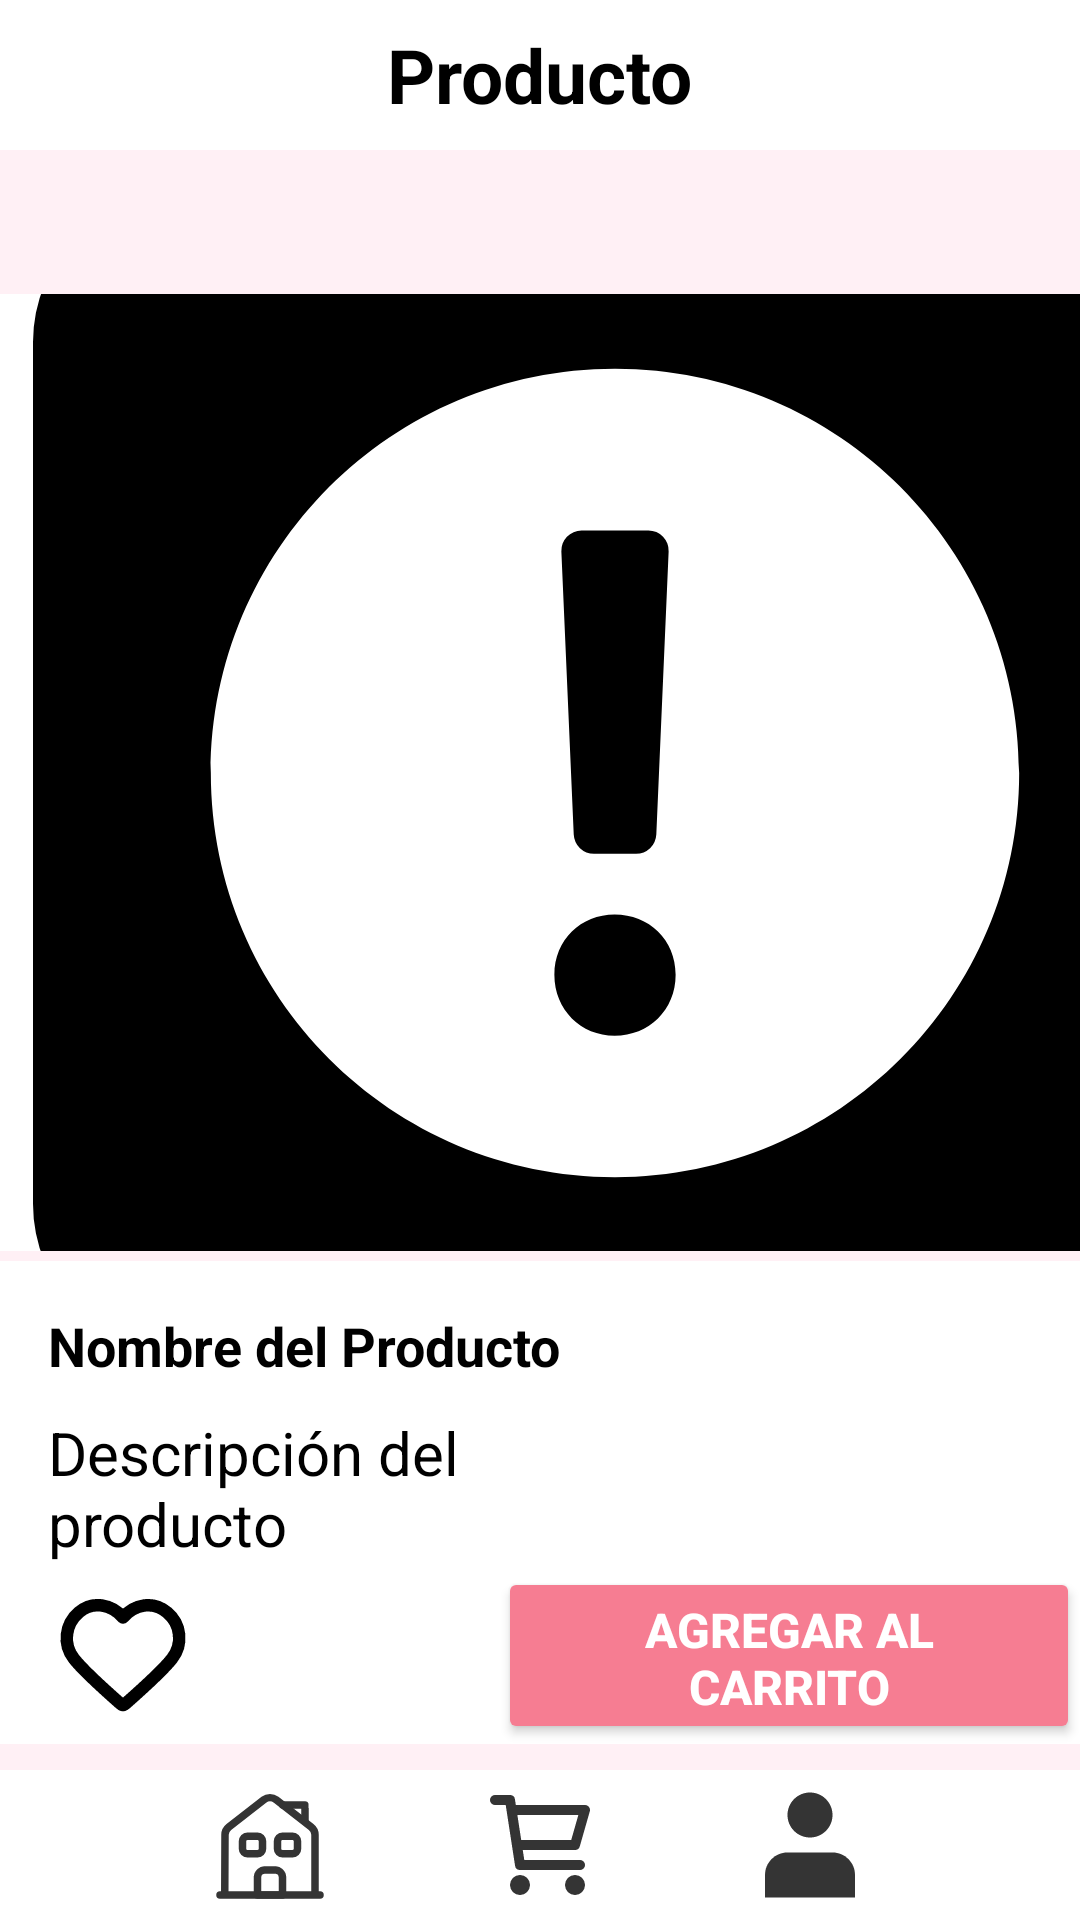

Reconstruct the res/layout file that produces this screen, plus the resources it refers to.
<!-- AndroidManifest.xml: application theme Theme.Wambi_Shop_v2 -->
<!-- res/layout/fragment_product_detail.xml -->
<?xml version="1.0" encoding="utf-8"?>
<androidx.constraintlayout.widget.ConstraintLayout xmlns:android="http://schemas.android.com/apk/res/android"
    xmlns:app="http://schemas.android.com/apk/res-auto"
    xmlns:tools="http://schemas.android.com/tools"
    android:id="@+id/main_fragment"
    android:layout_width="match_parent"
    android:layout_height="match_parent"
    android:background="#FFF0F5"
    tools:context=".ProductDetailActivity"
    >

    
    <LinearLayout
        android:id="@+id/linearLayout2"
        android:layout_width="match_parent"
        android:layout_height="50dp"
        android:background="@color/white"
        android:gravity="center"
        android:orientation="horizontal"
        app:layout_constraintTop_toTopOf="parent"
        app:layout_constraintStart_toStartOf="parent"
        app:layout_constraintEnd_toEndOf="parent">

        <TextView
            android:layout_width="wrap_content"
            android:layout_height="wrap_content"
            android:text="Producto"
            android:textColor="@color/black"
            android:textSize="25sp"
            android:textStyle="bold"
            android:layout_marginStart="16dp"
            android:layout_marginEnd="16dp" />
    </LinearLayout>


    

    <LinearLayout
        android:id="@+id/linearLayout6"
        android:layout_width="410dp"
        android:layout_height="319dp"
        android:layout_marginTop="48dp"
        android:background="@color/white"
        android:gravity="center"
        android:orientation="horizontal"
        app:layout_constraintBottom_toTopOf="@+id/linearLayout"
        app:layout_constraintEnd_toEndOf="parent"
        app:layout_constraintHorizontal_bias="0.0"
        app:layout_constraintStart_toStartOf="parent"
        app:layout_constraintTop_toBottomOf="@+id/linearLayout2"
        app:layout_constraintVertical_bias="0.0">

        <ImageView
            android:id="@+id/productImage"
            android:layout_width="388dp"
            android:layout_height="322dp"
            android:contentDescription="Product Image"
            android:scaleType="centerCrop"
            android:src="@drawable/ic_error" />
    </LinearLayout>

    

    <LinearLayout
        android:id="@+id/linearLayout7"
        android:layout_width="411dp"
        android:layout_height="157dp"
        android:background="@color/white"
        android:gravity="center_vertical"
        android:orientation="vertical"
        android:padding="16dp"
        app:layout_constraintBottom_toTopOf="@+id/footer"
        app:layout_constraintEnd_toEndOf="parent"
        app:layout_constraintHorizontal_bias="0.0"
        app:layout_constraintStart_toStartOf="parent"
        app:layout_constraintTop_toBottomOf="@+id/linearLayout6"
        app:layout_constraintVertical_bias="0.212">

        <TextView
            android:id="@+id/productName"
            android:layout_width="195dp"
            android:layout_height="wrap_content"
            android:text="Nombre del Producto"
            android:textColor="@color/black"
            android:textSize="18sp"
            android:textStyle="bold" />

        <TextView
            android:id="@+id/productDescription"
            android:layout_width="177dp"
            android:layout_height="50dp"
            android:layout_marginTop="10dp"
            android:text="Descripción del producto"
            android:textColor="@color/black"
            android:textSize="20sp" />

        <TextView
            android:id="@+id/productPrice"
            android:layout_width="wrap_content"
            android:layout_height="wrap_content"
            android:layout_marginTop="8dp"
            android:text="$00.00"
            android:textColor="@color/black"
            android:textSize="26sp"
            android:textStyle="bold" />
    </LinearLayout>

    <LinearLayout
        android:id="@+id/linearLayout"
        android:layout_width="match_parent"
        android:layout_height="59dp"
        android:background="@color/white"
        android:gravity="center_vertical"
        android:orientation="horizontal"
        app:layout_constraintBottom_toTopOf="@+id/footer"
        app:layout_constraintEnd_toEndOf="parent"
        app:layout_constraintHorizontal_bias="0.0"
        app:layout_constraintStart_toStartOf="parent"
        app:layout_constraintTop_toBottomOf="@+id/linearLayout2"
        app:layout_constraintVertical_bias="0.982">

        

        <ImageView
            android:id="@+id/heartIcon"
            android:layout_width="wrap_content"
            android:layout_height="wrap_content"
            android:layout_marginStart="16dp"
            android:layout_marginEnd="100dp"
            android:contentDescription="Heart"
            android:src="@drawable/ic_heartbuttom" />

        <Button
            android:id="@+id/btnAgregarCarrito"
            android:layout_width="wrap_content"
            android:layout_height="wrap_content"
            android:backgroundTint="#F67D92"
            android:paddingHorizontal="16dp"
            android:text="Agregar al carrito"
            android:textAllCaps="true"
            android:textColor="@color/white"
            android:textSize="16sp"
            android:textStyle="bold" />
    </LinearLayout>

    <LinearLayout

        android:id="@+id/footer"
        android:layout_width="match_parent"
        android:layout_height="50dp"
        android:background="#FFFFFF"
        android:gravity="center"
        android:orientation="horizontal"
        app:layout_constraintBottom_toBottomOf="parent"
        app:layout_constraintEnd_toEndOf="parent"
        app:layout_constraintHorizontal_bias="0.0"
        app:layout_constraintStart_toStartOf="parent"
        app:layout_constraintTop_toTopOf="parent"
        app:layout_constraintVertical_bias="1.0">

        
        <ImageView
            android:id="@+id/homeButton"
            android:layout_width="wrap_content"
            android:layout_height="match_parent"
            android:layout_marginEnd="50dp"
            android:background="?android:attr/selectableItemBackgroundBorderless"
            android:contentDescription="Home"
            android:src="@drawable/ic_home" />

        
        <ImageView
            android:id="@+id/cartButton"
            android:layout_width="wrap_content"
            android:layout_height="match_parent"
            android:layout_marginEnd="50dp"
            android:background="?android:attr/selectableItemBackgroundBorderless"
            android:contentDescription="Cart"
            android:src="@drawable/ic_cart" />

        
        <ImageView
            android:id="@+id/profileButton"
            android:layout_width="wrap_content"
            android:layout_height="match_parent"
            android:background="?android:attr/selectableItemBackgroundBorderless"
            android:contentDescription="Profile"
            android:src="@drawable/ic_uservector" />
    </LinearLayout>
</androidx.constraintlayout.widget.ConstraintLayout>
<!-- resources referenced by this layout -->
<resources>
  <color name="black">#FF000000</color>
  <color name="white">#FFFFFFFF</color>
  <!-- drawable ic_cart (drawable) -->
  <vector xmlns:android="http://schemas.android.com/apk/res/android" android:height="40dp" android:viewportHeight="24" android:viewportWidth="24" android:width="40dp">
        
      <path android:fillColor="#00000000" android:pathData="M6.3,5H21L19,12H7.377M20,16H8L6,3H3M9,20C9,20.552 8.552,21 8,21C7.448,21 7,20.552 7,20C7,19.448 7.448,19 8,19C8.552,19 9,19.448 9,20ZM20,20C20,20.552 19.552,21 19,21C18.448,21 18,20.552 18,20C18,19.448 18.448,19 19,19C19.552,19 20,19.448 20,20Z" android:strokeColor="#343434" android:strokeLineCap="round" android:strokeLineJoin="round" android:strokeWidth="2"/>
      
  </vector>
  <!-- drawable ic_error (drawable) -->
  <vector xmlns:android="http://schemas.android.com/apk/res/android"
      android:width="100dp"
      android:height="100dp"
      android:viewportWidth="28.8"
      android:viewportHeight="28.8">
    <path
        android:pathData="M3.744,0L25.056,0A3.744,3.744 0,0 1,28.8 3.744L28.8,25.056A3.744,3.744 0,0 1,25.056 28.8L3.744,28.8A3.744,3.744 0,0 1,0 25.056L0,3.744A3.744,3.744 0,0 1,3.744 0z"
        android:strokeWidth="0"
        android:fillColor="#000000"/>
    <path
        android:pathData="M14.4,24.4c5.523,0 10,-4.477 10,-10S19.923,4.4 14.4,4.4 4.4,8.877 4.4,14.4s4.477,10 10,10zM12.9,19.391c0,-0.867 0.659,-1.491 1.491,-1.491 0.85,0 1.509,0.624 1.509,1.491 0,0.867 -0.659,1.509 -1.509,1.509 -0.832,0 -1.491,-0.642 -1.491,-1.509zM13.572,8.4a0.5,0.5 0,0 0,-0.499 0.522l0.306,7a0.5,0.5 0,0 0,0.5 0.478h1.043a0.5,0.5 0,0 0,0.5 -0.478l0.305,-7a0.5,0.5 0,0 0,-0.5 -0.522h-1.655z"
        android:fillColor="#ffffff"
        android:fillType="evenOdd"/>
  </vector>
  <!-- drawable ic_heartbuttom (drawable) -->
  <vector xmlns:android="http://schemas.android.com/apk/res/android"
      android:width="50dp"
      android:height="50dp"
      android:viewportWidth="24"
      android:viewportHeight="24">
      
      <path
          android:fillColor="@android:color/transparent"
          android:pathData="M12,6C10.201,3.903 7.194,3.255 4.939,5.175C2.685,7.096 2.367,10.306 4.138,12.577C5.61,14.465 10.065,18.448 11.525,19.737C11.688,19.881 11.77,19.953 11.865,19.982C11.948,20.006 12.039,20.006 12.123,19.982C12.218,19.953 12.299,19.881 12.463,19.737C13.923,18.448 18.378,14.465 19.85,12.577C21.62,10.306 21.342,7.075 19.048,5.175C16.755,3.275 13.799,3.903 12,6Z"
          android:strokeWidth="2"
          android:strokeColor="#000000"
          android:strokeLineCap="round"
          android:strokeLineJoin="round" />
  </vector>
  <!-- drawable ic_uservector (drawable) -->
  <vector xmlns:android="http://schemas.android.com/apk/res/android" android:height="40dp" android:width="40dp" android:viewportHeight="16" android:viewportWidth="16" >
  
      <path android:fillColor="#343434" android:pathData="M8,7C9.657,7 11,5.657 11,4C11,2.343 9.657,1 8,1C6.343,1 5,2.343 5,4C5,5.657 6.343,7 8,7Z"/>
  
      <path android:fillColor="#343434" android:pathData="M14,12C14,10.343 12.657,9 11,9H5C3.343,9 2,10.343 2,12V15H14V12Z"/>
  
  </vector>
  <style name="Theme.Wambi_Shop_v2" parent="Base.Theme.Wambi_Shop_v2" />
  <style name="Base.Theme.Wambi_Shop_v2" parent="Theme.Material3.DayNight.NoActionBar">
          
          
      </style>
</resources>
